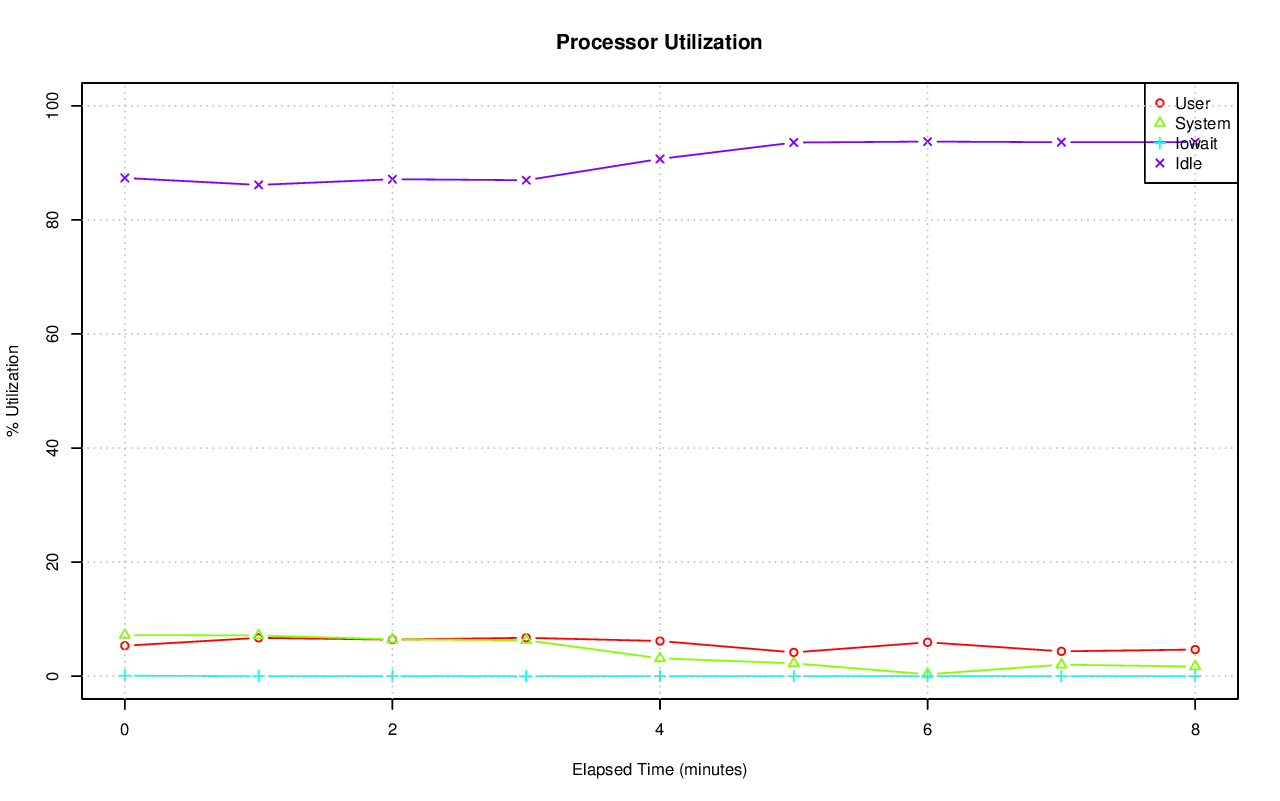

Source data for this figure (header and first rows):
# hostname; interval; timestamp; CPU; %user; %nice; %system; %iowait; %steal; %idle
axle; 60; 1416337424; -1; 5.34; 0.00; 7.22; 0.09; 0.00; 87.35
axle; 60; 1416337424; 0; 4.82; 0.00; 20.45; 0.63; 0.00; 74.09
axle; 60; 1416337424; 1; 14.43; 0.00; 26.36; 0.24; 0.00; 58.98
axle; 60; 1416337424; 2; 8.29; 0.00; 6.73; 0.00; 0.00; 84.98
axle; 60; 1416337424; 3; 0.75; 0.00; 2.79; 0.43; 0.00; 96.02
axle; 60; 1416337424; 4; 1.02; 0.00; 1.69; 0.00; 0.00; 97.29
axle; 60; 1416337424; 5; 0.38; 0.00; 1.85; 0.00; 0.00; 97.76
axle; 60; 1416337424; 6; 1.97; 0.00; 2.01; 0.00; 0.00; 96.02
axle; 60; 1416337424; 7; 1.67; 0.00; 2.44; 0.00; 0.00; 95.90
axle; 60; 1416337424; 8; 7.99; 0.00; 15.35; 0.07; 0.00; 76.59
axle; 60; 1416337424; 9; 10.28; 0.00; 11.01; 0.03; 0.00; 78.67
axle; 60; 1416337424; 10; 22.20; 0.00; 19.85; 0.00; 0.00; 57.95
axle; 60; 1416337424; 11; 0.62; 0.00; 1.82; 0.02; 0.00; 97.55
axle; 60; 1416337424; 12; 0.40; 0.00; 0.58; 0.07; 0.00; 98.95
axle; 60; 1416337424; 13; 0.17; 0.00; 0.63; 0.00; 0.00; 99.20
axle; 60; 1416337424; 14; 0.35; 0.00; 0.57; 0.00; 0.00; 99.08
axle; 60; 1416337424; 15; 10.15; 0.00; 1.40; 0.02; 0.00; 88.44
axle; 60; 1416337484; -1; 6.72; 0.00; 7.14; 0.00; 0.00; 86.13
axle; 60; 1416337484; 0; 6.35; 0.00; 25.26; 0.00; 0.00; 68.39
axle; 60; 1416337484; 1; 11.67; 0.00; 18.24; 0.02; 0.00; 70.07
axle; 60; 1416337484; 2; 2.38; 0.00; 4.48; 0.00; 0.00; 93.13
axle; 60; 1416337484; 3; 2.08; 0.00; 5.86; 0.00; 0.00; 92.06
axle; 60; 1416337484; 4; 1.89; 0.00; 3.51; 0.00; 0.00; 94.60
axle; 60; 1416337484; 5; 1.37; 0.00; 4.52; 0.00; 0.00; 94.10
axle; 60; 1416337484; 6; 1.98; 0.00; 3.19; 0.00; 0.00; 94.83
axle; 60; 1416337484; 7; 1.66; 0.00; 4.38; 0.00; 0.00; 93.96
axle; 60; 1416337484; 8; 2.19; 0.00; 7.25; 0.00; 0.00; 90.56
axle; 60; 1416337484; 9; 2.22; 0.00; 3.99; 0.00; 0.00; 93.78
axle; 60; 1416337484; 10; 71.20; 0.00; 28.43; 0.00; 0.00; 0.37
axle; 60; 1416337484; 11; 0.48; 0.00; 0.80; 0.00; 0.00; 98.72
axle; 60; 1416337484; 12; 0.58; 0.00; 1.22; 0.00; 0.00; 98.20
axle; 60; 1416337484; 13; 0.57; 0.00; 1.24; 0.00; 0.00; 98.20
axle; 60; 1416337484; 14; 0.35; 0.00; 1.00; 0.00; 0.00; 98.65
axle; 60; 1416337484; 15; 0.40; 0.00; 0.85; 0.00; 0.00; 98.75
axle; 60; 1416337544; -1; 6.41; 0.00; 6.46; 0.00; 0.00; 87.13
axle; 60; 1416337544; 0; 5.23; 0.00; 22.58; 0.07; 0.00; 72.12
axle; 60; 1416337544; 1; 14.37; 0.00; 20.83; 0.02; 0.00; 64.78
axle; 60; 1416337544; 2; 1.97; 0.00; 3.73; 0.00; 0.00; 94.29
axle; 60; 1416337544; 3; 1.78; 0.00; 6.54; 0.00; 0.00; 91.68
axle; 60; 1416337544; 4; 2.06; 0.00; 3.49; 0.00; 0.00; 94.45
axle; 60; 1416337544; 5; 1.19; 0.00; 4.53; 0.00; 0.00; 94.28
axle; 60; 1416337544; 6; 1.55; 0.00; 2.01; 0.00; 0.00; 96.44
axle; 60; 1416337544; 7; 1.12; 0.00; 3.93; 0.00; 0.00; 94.95
axle; 60; 1416337544; 8; 1.54; 0.00; 6.86; 0.00; 0.00; 91.59
axle; 60; 1416337544; 9; 46.42; 0.00; 8.63; 0.00; 0.00; 44.95
axle; 60; 1416337544; 10; 18.72; 0.00; 8.56; 0.00; 0.00; 72.72
axle; 60; 1416337544; 11; 6.32; 0.00; 10.20; 0.00; 0.00; 83.48
axle; 60; 1416337544; 12; 0.12; 0.00; 0.22; 0.00; 0.00; 99.67
axle; 60; 1416337544; 13; 0.15; 0.00; 0.53; 0.00; 0.00; 99.32
axle; 60; 1416337544; 14; 0.13; 0.00; 0.18; 0.00; 0.00; 99.68
axle; 60; 1416337544; 15; 0.12; 0.00; 0.57; 0.00; 0.00; 99.32
axle; 60; 1416337604; -1; 6.73; 0.00; 6.31; 0.01; 0.00; 86.96
axle; 60; 1416337604; 0; 4.84; 0.00; 17.40; 0.02; 0.00; 77.74
axle; 60; 1416337604; 1; 5.71; 0.00; 12.36; 0.02; 0.00; 81.91
axle; 60; 1416337604; 2; 2.85; 0.00; 4.80; 0.00; 0.00; 92.35
axle; 60; 1416337604; 3; 2.36; 0.00; 7.33; 0.00; 0.00; 90.31
axle; 60; 1416337604; 4; 9.20; 0.00; 11.16; 0.00; 0.00; 79.64
axle; 60; 1416337604; 5; 1.86; 0.00; 6.19; 0.00; 0.00; 91.95
axle; 60; 1416337604; 6; 2.16; 0.00; 3.78; 0.00; 0.00; 94.06
axle; 60; 1416337604; 7; 1.92; 0.00; 5.83; 0.00; 0.00; 92.24
... 93 more rows
